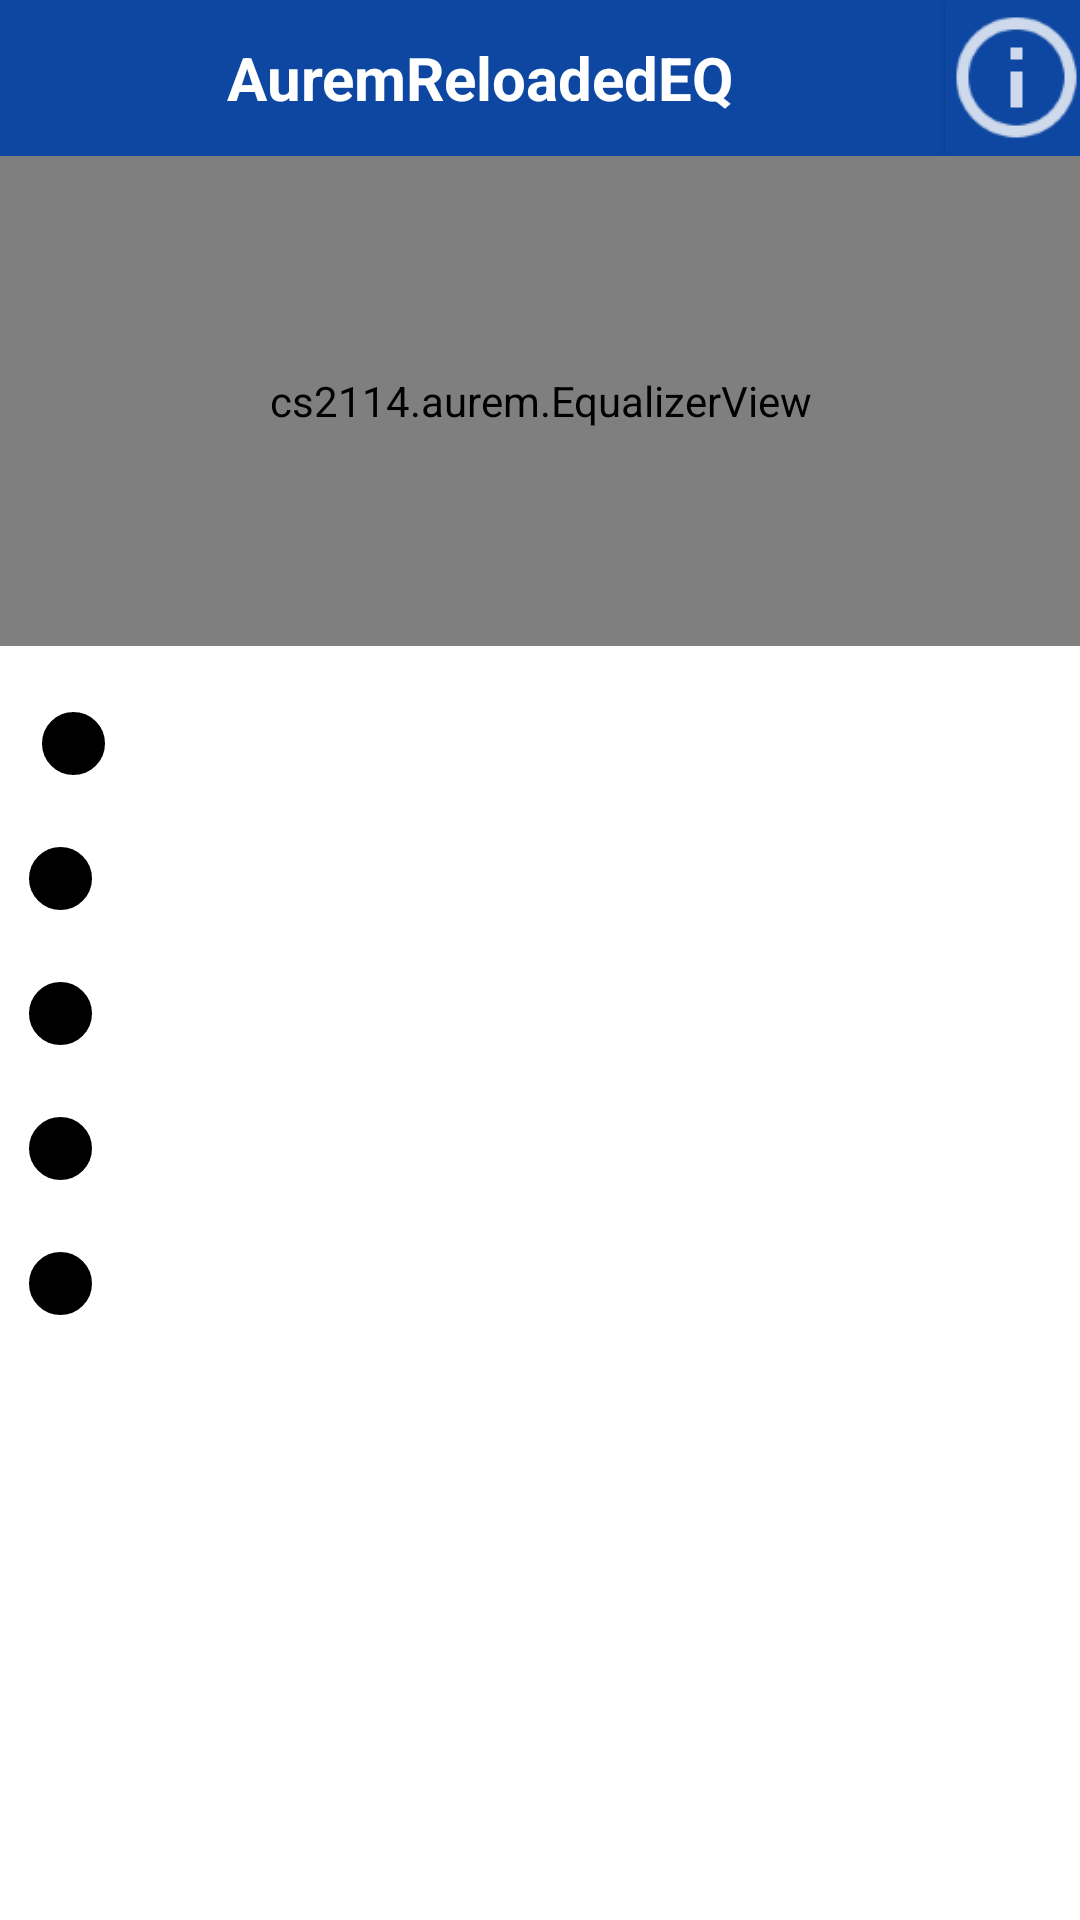

Write the Android layout XML for this screen, with the resource values it uses.
<!-- AndroidManifest.xml: fallback theme Theme.MaterialComponents.DayNight.NoActionBar -->
<!-- res/layout/main.xml -->
<?xml version="1.0" encoding="utf-8"?>
<LinearLayout xmlns:android="http://schemas.android.com/apk/res/android"
    android:layout_width="fill_parent"
    android:layout_height="fill_parent"
    android:orientation="vertical" >


    <LinearLayout
        android:id="@+id/upperLayout"
        android:layout_width="match_parent"
        android:layout_height="0dp"
        android:layout_weight="8"

        android:background="#3498DB"
        android:orientation="horizontal">

        <TextView
            android:id="@+id/txtAppTitle"
            style="@android:style/Widget.TextView"
            android:layout_width="match_parent"
            android:layout_height="match_parent"
            android:layout_gravity="left|center_vertical"
            android:layout_weight="10"
            android:background="#0D47A1"
            android:clickable="false"
            android:focusable="false"
            android:gravity="center"
            android:lineSpacingExtra="0sp"
            android:maxHeight="20dp"
            android:minHeight="10dp"
            android:paddingLeft="5dp"
            android:text="@string/app_name"
            android:textColor="#FFFFFF"
            android:textSize="20sp"
            android:textStyle="bold"
            android:typeface="normal" />

        <Button
            android:id="@+id/btnMore"
            android:layout_width="match_parent"
            android:layout_height="match_parent"
            android:layout_weight="70"
            android:background="#0D47A1"
            android:drawableLeft="@drawable/ic_information_outline"
            android:includeFontPadding="false"
            android:maxWidth="40dp"
            android:maxHeight="20dp"
            android:minWidth="20dp"
            android:minHeight="10dp"
            android:textColor="@android:color/white"
            android:textSize="24sp" />

    </LinearLayout>

    <cs2114.aurem.EqualizerView
        android:id="@+id/equalizerView"
        android:layout_width="match_parent"
        android:layout_height="0dp"
        android:layout_weight="25"
        android:maxHeight="10dp"
        android:minHeight="5dp"
        android:padding="0dp" />


    <LinearLayout
        android:id="@+id/knobsLayout"
        android:layout_width="match_parent"
        android:layout_height="0dp"
        android:layout_weight="65"
        android:maxHeight="20dp"
        android:minHeight="10dp"
        android:orientation="vertical"
        android:paddingBottom="10dp">


        <SeekBar
            android:id="@+id/seekBar0"
            style="@android:style/Widget.SeekBar"
            android:layout_width="match_parent"
            android:layout_height="wrap_content"
            android:maxHeight="8dp"
            android:minHeight="8dp"
            android:paddingLeft="20dp"
            android:paddingTop="20dp"
            android:paddingRight="20dp"
            android:paddingBottom="10dp"
            android:progressDrawable="@layout/slider"
            android:thumb="@layout/thumb" />


        <SeekBar
            android:id="@+id/seekBar1"
            android:layout_width="match_parent"
            android:layout_height="wrap_content"
            android:maxHeight="8dp"
            android:minHeight="8dp"
            android:paddingLeft="20dp"
            android:paddingTop="10dp"
            android:paddingRight="20dp"
            android:paddingBottom="10dp"
            android:progressDrawable="@layout/slider"
            android:thumb="@layout/thumb" />


        <SeekBar
            android:id="@+id/seekBar2"
            android:layout_width="match_parent"
            android:layout_height="wrap_content"
            android:maxHeight="8dp"
            android:minHeight="8dp"
            android:paddingLeft="20dp"
            android:paddingTop="10dp"
            android:paddingRight="20dp"
            android:paddingBottom="10dp"
            android:progressDrawable="@layout/slider"
            android:thumb="@layout/thumb" />


        <SeekBar
            android:id="@+id/seekBar3"
            android:layout_width="match_parent"
            android:layout_height="wrap_content"
            android:maxHeight="8dp"
            android:minHeight="8dp"
            android:paddingLeft="20dp"
            android:paddingTop="10dp"
            android:paddingRight="20dp"
            android:paddingBottom="10dp"
            android:progressDrawable="@layout/slider"
            android:thumb="@layout/thumb" />


        <SeekBar
            android:id="@+id/seekBar4"
            android:layout_width="match_parent"
            android:layout_height="wrap_content"
            android:maxHeight="8dp"
            android:minHeight="8dp"
            android:paddingLeft="20dp"
            android:paddingTop="10dp"
            android:paddingRight="20dp"
            android:paddingBottom="0dp"
            android:progressDrawable="@layout/slider"
            android:thumb="@layout/thumb" />

    </LinearLayout>

</LinearLayout>
<!-- res/layout/slider.xml (included above) -->
<?xml version="1.0" encoding="utf-8"?>
<layer-list xmlns:android="http://schemas.android.com/apk/res/android" >
    <item android:id="@android:id/background">
        <shape android:shape="rectangle" >
            <stroke android:width="4dp" android:color="#FFFFFF"/>
            <solid
                android:color="#FFFFFF" />
        </shape>
    </item>
    <item android:id="@android:id/progress">
        <clip>
            <shape android:shape="rectangle" >
                <stroke android:width="2dp" android:color="#FFFFFF"/>
                <solid
                    android:color="#000000" />
            </shape>
        </clip>
    </item>
</layer-list>
<!-- res/layout/thumb.xml (included above) -->
<?xml version="1.0" encoding="utf-8"?>
<shape xmlns:android="http://schemas.android.com/apk/res/android"
    android:shape="oval"
    >

    <solid android:color="#000000" />
    <stroke
        android:width="2dp"
        android:color="#FFFFFF"
        />
    <size
        android:width="25dp"
        android:height="25dp"
        />
</shape>
<!-- resources referenced by this layout -->
<resources>
  <!-- drawable ic_information_outline: png bitmap (drawable-hdpi, 3236 bytes) -->
  <string name="app_name">AuremReloadedEQ</string>
</resources>
